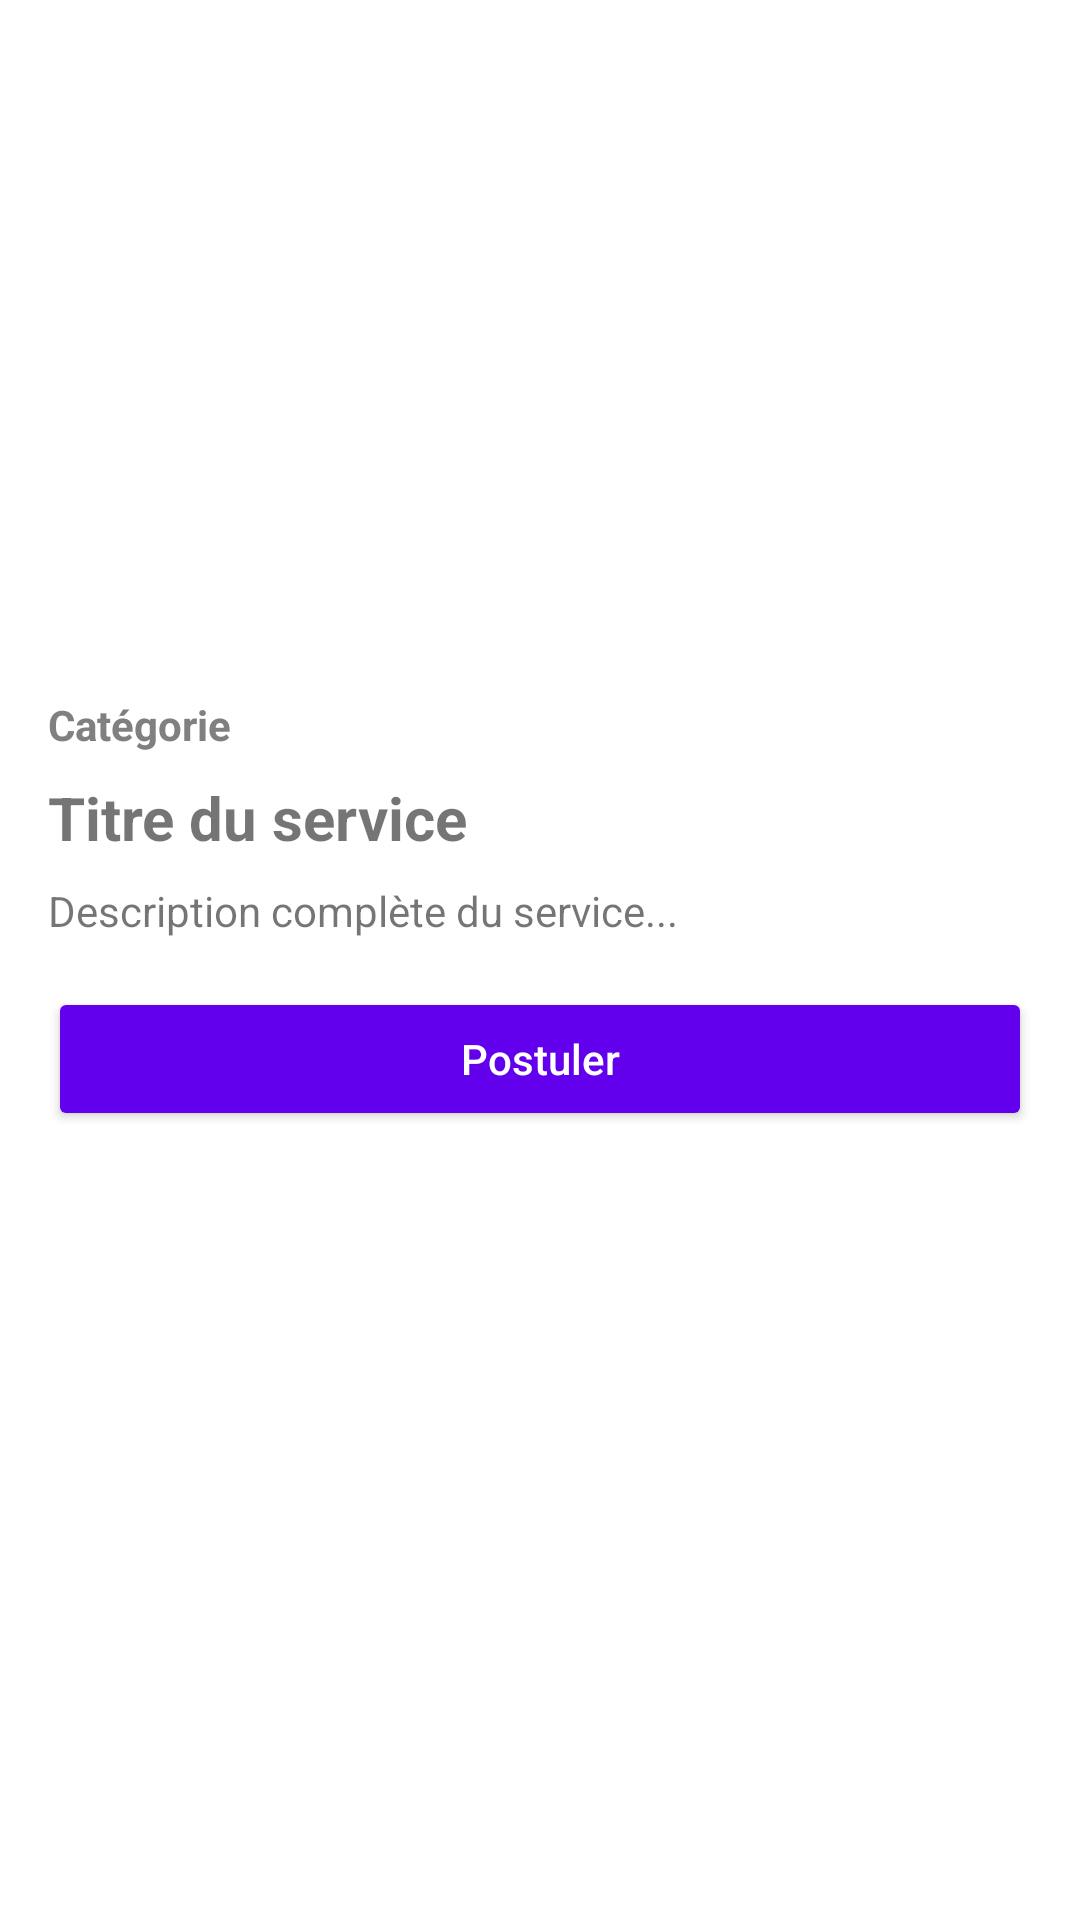

Layout XML and referenced resources for this Android screen:
<!-- AndroidManifest.xml: application theme Theme.AppCompat.Light.NoActionBar -->
<!-- res/layout/activity_service_detail.xml -->
<?xml version="1.0" encoding="utf-8"?>
<ScrollView xmlns:android="http://schemas.android.com/apk/res/android"
    android:layout_width="match_parent"
    android:layout_height="match_parent"
    android:padding="16dp"
    android:background="#FFFFFF">

    <LinearLayout
        android:orientation="vertical"
        android:layout_width="match_parent"
        android:layout_height="wrap_content">

        
        <ImageView
            android:id="@+id/imageServiceDetail"
            android:layout_width="match_parent"
            android:layout_height="200dp"
            android:scaleType="centerCrop"
            android:layout_marginBottom="16dp"
            android:src="@drawable/ic_launcher_background" />

        
        <TextView
            android:id="@+id/textCategoryDetail"
            android:layout_width="wrap_content"
            android:layout_height="wrap_content"
            android:text="Catégorie"
            android:textStyle="bold"
            android:textColor="#808080"
            android:layout_marginBottom="8dp" />

        
        <TextView
            android:id="@+id/textTitleDetail"
            android:layout_width="wrap_content"
            android:layout_height="wrap_content"
            android:text="Titre du service"
            android:textSize="20sp"
            android:textStyle="bold"
            android:layout_marginBottom="8dp" />

        
        <TextView
            android:id="@+id/textDescriptionDetail"
            android:layout_width="wrap_content"
            android:layout_height="wrap_content"
            android:text="Description complète du service..."
            android:layout_marginBottom="16dp" />

        
        <Button
            android:id="@+id/buttonApply"
            android:layout_width="match_parent"
            android:layout_height="wrap_content"
            android:text="Postuler"
            android:backgroundTint="#6200EE"
            android:textColor="#FFFFFF"
            android:padding="12dp"
            android:textAllCaps="false" />

    </LinearLayout>
</ScrollView>
<!-- resources referenced by this layout -->
<resources>

</resources>
